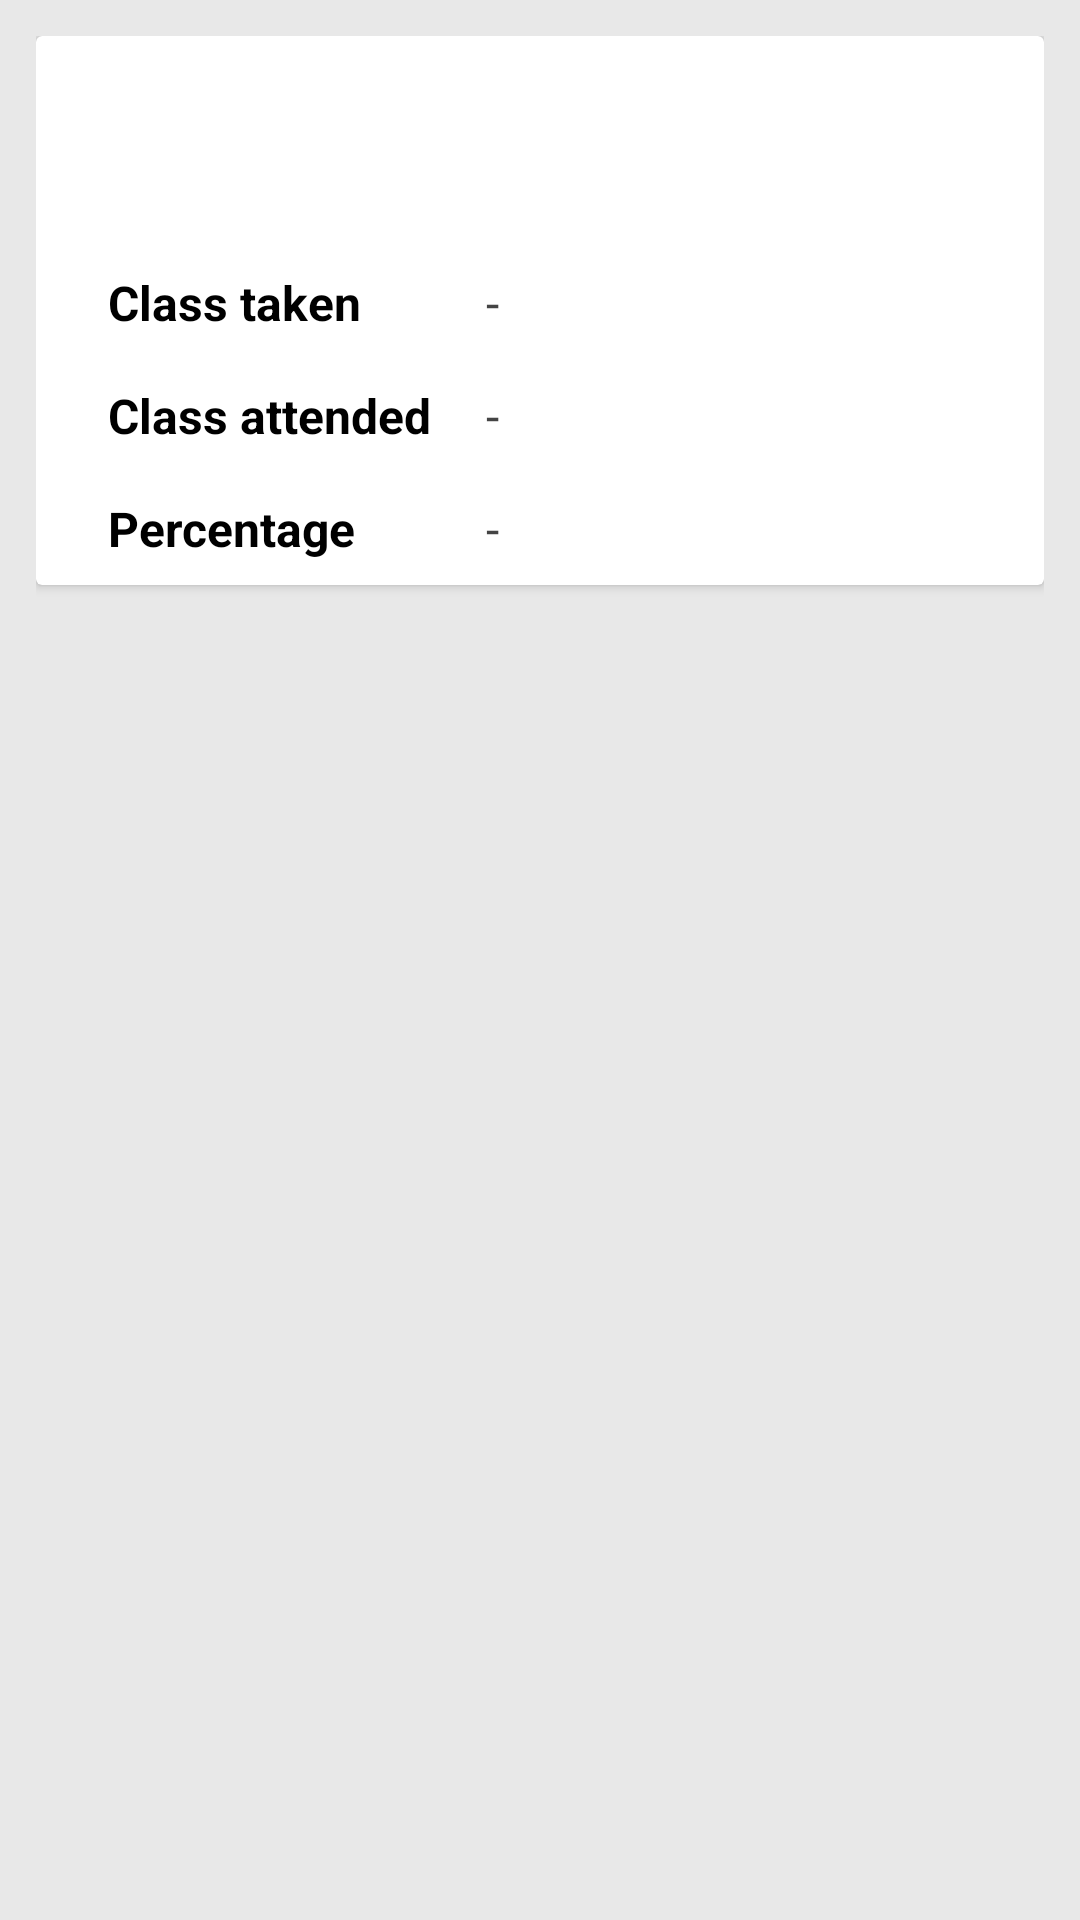

Here is an Android app screen rendered from its layout file. Give the layout XML and the strings, colors and styles it references.
<!-- AndroidManifest.xml: application theme NedusoftTheme -->
<!-- res/layout/fragment_attendance.xml -->
<FrameLayout xmlns:android="http://schemas.android.com/apk/res/android"
    xmlns:tools="http://schemas.android.com/tools"
    android:layout_width="match_parent"
    android:layout_height="match_parent"
    android:padding="@dimen/fragment_margin"
    android:background="@color/colorActivityBackground"
    tools:context="com.nexusinfo.nedusoft.ui.fragments.AttendanceFragment">

    <android.support.v7.widget.CardView
        android:layout_width="match_parent"
        android:layout_height="wrap_content">

        <RelativeLayout
            android:layout_width="match_parent"
            android:layout_height="match_parent">

            <LinearLayout
                android:id="@+id/linearLayout_attendance_imageview"
                android:layout_width="match_parent"
                android:layout_height="wrap_content"
                android:orientation="vertical">

                <ImageView
                    android:layout_width="50dp"
                    android:layout_height="50dp"
                    android:layout_gravity="center"
                    android:layout_marginTop="15dp"
                    android:layout_marginBottom="5dp"
                    android:src="@drawable/ic_menu_attendence_black_24dp"/>

            </LinearLayout>

            <TextView
                android:id="@+id/textView_class_taken_label"
                android:layout_width="wrap_content"
                android:layout_height="wrap_content"
                style="@style/NedusoftTheme.TextViewLabel"
                android:layout_below="@+id/linearLayout_attendance_imageview"
                android:text="Class taken"/>

            <TextView
                android:id="@+id/textView_class_taken_content"
                android:layout_width="wrap_content"
                android:layout_height="wrap_content"
                style="@style/NedusoftTheme.TextViewContent"
                android:layout_alignBaseline="@+id/textView_class_taken_label"
                android:layout_alignBottom="@+id/textView_class_taken_label"
                android:layout_alignParentStart="true"
                android:text="-" />

            <TextView
                android:id="@+id/textView_class_attended_label"
                android:layout_width="wrap_content"
                android:layout_height="wrap_content"
                style="@style/NedusoftTheme.TextViewLabel"
                android:layout_below="@+id/textView_class_taken_content"
                android:text="Class attended"/>

            <TextView
                android:id="@+id/textView_class_attended_content"
                android:layout_width="wrap_content"
                android:layout_height="wrap_content"
                style="@style/NedusoftTheme.TextViewContent"
                android:layout_alignBaseline="@+id/textView_class_attended_label"
                android:layout_alignBottom="@+id/textView_class_attended_label"
                android:layout_alignParentStart="true"
                android:text="-" />

            <TextView
                android:id="@+id/textView_attendance_percentage_label"
                android:layout_width="wrap_content"
                android:layout_height="wrap_content"
                style="@style/NedusoftTheme.TextViewLabel"
                android:layout_below="@+id/textView_class_attended_content"
                android:text="Percentage"/>

            <TextView
                android:id="@+id/textView_attendance_percentage_content"
                android:layout_width="wrap_content"
                android:layout_height="wrap_content"
                style="@style/NedusoftTheme.TextViewContent"
                android:layout_alignBaseline="@+id/textView_attendance_percentage_label"
                android:layout_alignBottom="@+id/textView_attendance_percentage_label"
                android:layout_alignParentStart="true"
                android:text="-" />

        </RelativeLayout>

    </android.support.v7.widget.CardView>

</FrameLayout>
<!-- resources referenced by this layout -->
<resources>
  <color name="colorActivityBackground">#e8e8e8</color>
  <dimen name="fragment_margin">12dp</dimen>
  <style name="NedusoftTheme.TextViewContent" parent="@android:style/Widget.TextView">
          <item name="android:textStyle">normal</item>
          <item name="android:textColor">#444444</item>
          <item name="android:textSize">16sp</item>
          <item name="android:layout_marginTop">8dp</item>
          <item name="android:layout_marginLeft">150dp</item>
          <item name="android:layout_marginBottom">8dp</item>
          <item name="android:layout_marginRight">8dp</item>
          <item name="android:layout_width">wrap_content</item>
          <item name="android:layout_height">wrap_content</item>
  
      </style>
  <style name="NedusoftTheme.TextViewLabel" parent="@android:style/Widget.TextView">
          <item name="android:textStyle">bold</item>
          <item name="android:textColor">@color/colorTextBlack</item>
          <item name="android:textSize">16sp</item>
          <item name="android:layout_marginTop">8dp</item>
          <item name="android:layout_marginLeft">24dp</item>
          <item name="android:layout_marginBottom">8dp</item>
          <item name="android:layout_width">wrap_content</item>
          <item name="android:layout_height">wrap_content</item>
      </style>
  <style name="NedusoftTheme" parent="AppTheme" />
  <color name="colorTextBlack">#000000</color>
  <style name="AppTheme" parent="Theme.AppCompat.Light.DarkActionBar">
          
          <item name="colorPrimary">@color/colorPrimary</item>
          <item name="colorPrimaryDark">@color/colorPrimaryDark</item>
          <item name="colorAccent">@color/colorAccent</item>
      </style>
  <color name="colorPrimary">#339947</color>
  <color name="colorPrimaryDark">#368043</color>
  <color name="colorAccent">#339947</color>
</resources>
